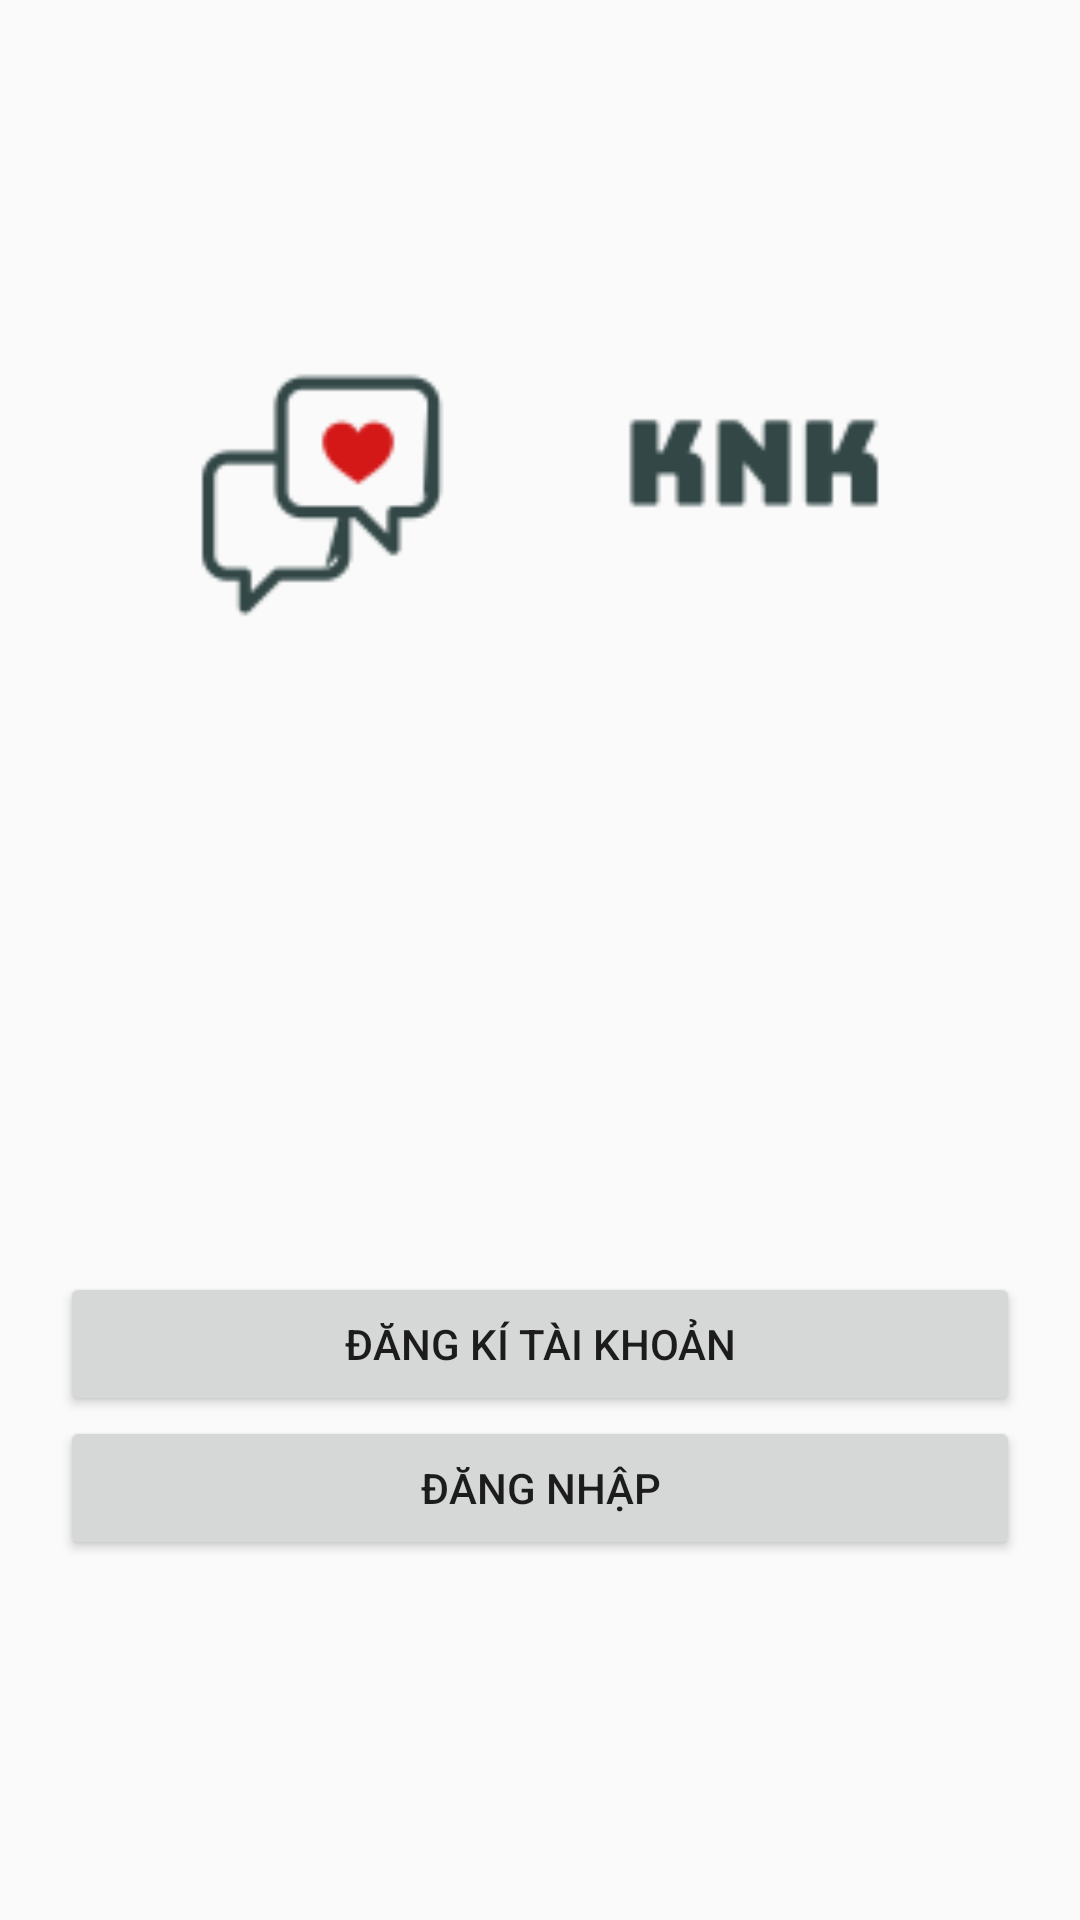

Reconstruct the res/layout file that produces this screen, plus the resources it refers to.
<!-- AndroidManifest.xml: application theme AppTheme -->
<!-- res/layout/activity_main.xml -->
<?xml version="1.0" encoding="utf-8"?>
<RelativeLayout xmlns:android="http://schemas.android.com/apk/res/android"
    xmlns:app="http://schemas.android.com/apk/res-auto"
    xmlns:tools="http://schemas.android.com/tools"
    android:layout_width="match_parent"
    android:layout_height="match_parent"
    android:padding="20dp"
    tools:context=".MainActivity">

    
    <ImageView
        android:layout_width="250dp"
        android:layout_height="250dp"
        android:src="@drawable/logo"
        android:layout_centerHorizontal="true"
        android:layout_marginTop="20dp"
        />
    
    <Button
        android:id="@+id/btn_dangki_id"
        android:text="Đăng kí tài khoản"
        android:layout_width="match_parent"
        android:layout_height="wrap_content"
        android:layout_above="@id/btn_dangnhap_id"
        />
    
    <Button
        android:id="@+id/btn_dangnhap_id"
        android:text="Đăng nhập"
        android:layout_alignParentBottom="true"
        android:layout_marginBottom="100dp"
        android:layout_width="match_parent"
        android:layout_height="wrap_content"

        />



</RelativeLayout>
<!-- resources referenced by this layout -->
<resources>
  <!-- drawable logo: png bitmap (drawable, 3753 bytes) -->
  <style name="AppTheme" parent="Theme.AppCompat.Light.DarkActionBar">
          
          <item name="colorPrimary">@color/colorPrimary</item>
          <item name="colorPrimaryDark">@color/colorPrimaryDark</item>
          <item name="colorAccent">@color/colorAccent</item>
      </style>
  <!-- not gathered from this repository: default colours our renderer supplied (Android Studio template values) -->
  <color name="colorPrimary">#FF6200EE</color>
  <color name="colorPrimaryDark">#FF3700B3</color>
  <color name="colorAccent">#FF03DAC5</color>
</resources>
